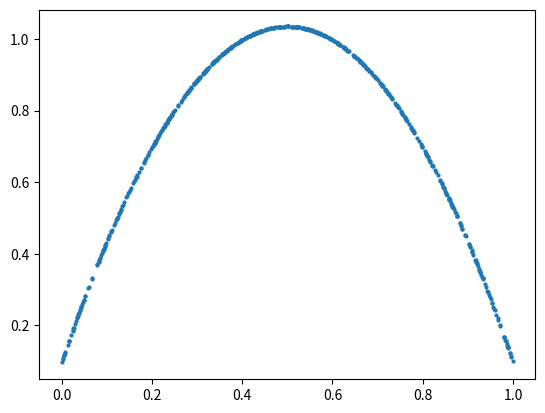

Recreate this plot in Python.
import numpy as np

class ParabolicModel:
    def __init__ (self):
        self.A_mean = -4
        self.A_err = 0.1
        self.B_mean = 0
        self.B_err = 0.01
        self.C_mean = 0
        self.C_err = 0.1
    
    def sample_A(self, size=(1,)):
        return np.random.normal(self.A_mean, self.A_err, size)

    def sample_B(self, size=(1,)):
        return np.random.normal(self.B_mean, self.B_err, size)

    def sample_C(self, size=(1,)):
        return np.random.normal(self.C_mean, self.C_err, size)
    
    def out(self, z, A=None, B=None, C=None):
        if A is None:
            A = self.A_mean
        if B is None:
            B = self.B_mean
        if C is None:
            C = self.C_mean
        return A*z*z + (-A+B)*z + C

    def err(self, z, A=None, B=None, C=None):
        if A is None:
            A = self.A_mean
        if B is None:
            B = self.B_mean
        if C is None:
            C = self.C_mean

        A_err = self.A_err
        B_err = self.B_err
        C_err = self.C_err
        
        return np.sqrt(z**4 * A_err**2 + (z**2 * (z**2 * (A_err**2 + B_err**2)) + C_err**2))
    
    def sample(self, z, size=(1,)):
        A = self.sample_A(size)
        B = self.sample_B(size)
        C = self.sample_C(size)
        return self.out(z, A, B, C)

if __name__ == '__main__':

    obj = ParabolicModel()
    prng = np.random.RandomState(123)
    z = prng.uniform(0, 1, 580)
    x = obj.sample(z)
    
    import matplotlib.pyplot as plt

    plt.scatter(z, x, s=4)
    plt.show()
